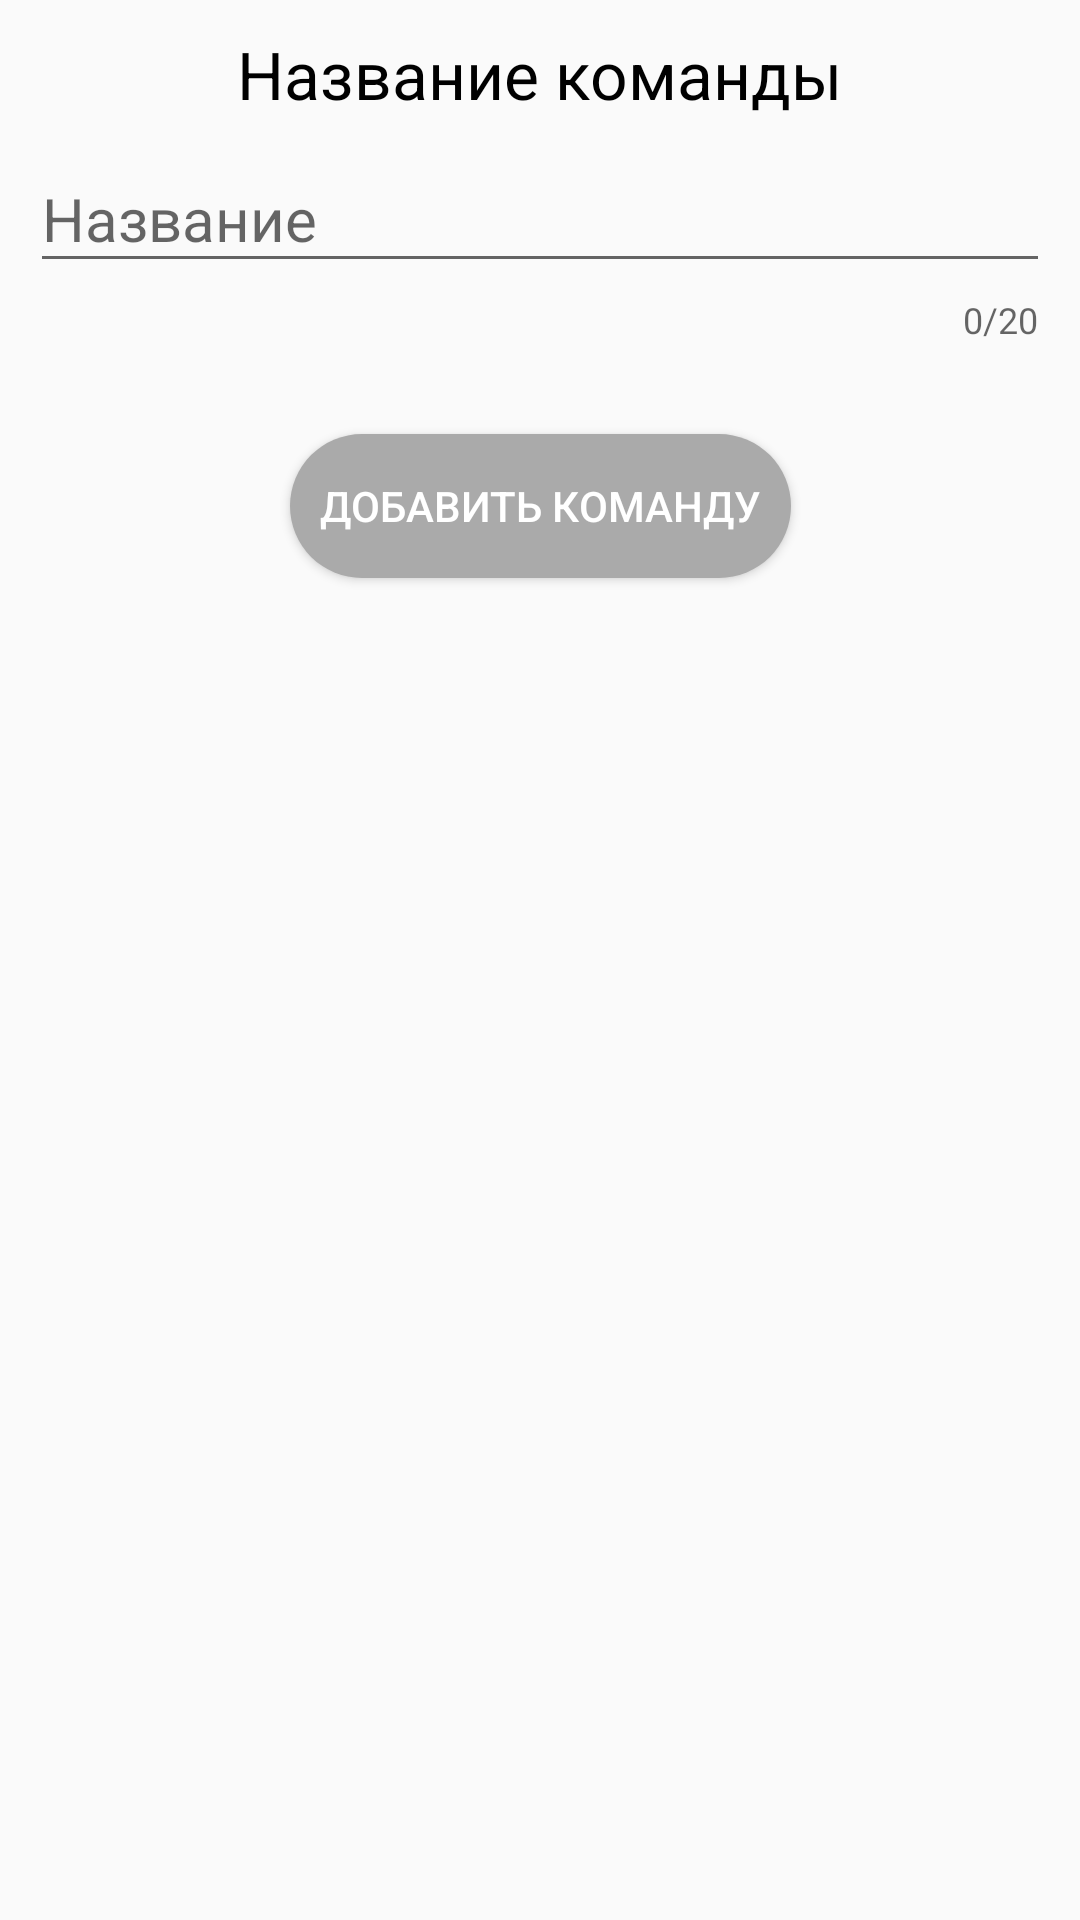

Here is an Android app screen rendered from its layout file. Give the layout XML and the strings, colors and styles it references.
<!-- AndroidManifest.xml: application theme AppTheme -->
<!-- res/layout/diaolog_team_name.xml -->
<?xml version="1.0" encoding="utf-8"?>
<androidx.constraintlayout.widget.ConstraintLayout xmlns:android="http://schemas.android.com/apk/res/android"
    xmlns:app="http://schemas.android.com/apk/res-auto"
    xmlns:tools="http://schemas.android.com/tools"
    android:layout_width="match_parent"
    android:layout_height="wrap_content"
    android:layout_gravity="center"
    android:layout_marginStart="20dp"
    android:layout_marginEnd="20dp"
    app:layout_constraintBottom_toBottomOf="parent"
    app:layout_constraintTop_toTopOf="parent"
    android:padding="10dp">

    <TextView
        android:id="@+id/dialogTitle"
        android:layout_width="wrap_content"
        android:layout_height="wrap_content"
        android:text="Название команды"
        android:textColor="@color/black"
        android:textSize="22sp"
        app:layout_constraintEnd_toEndOf="parent"
        app:layout_constraintStart_toStartOf="parent"
        app:layout_constraintTop_toTopOf="parent" />


    <com.google.android.material.textfield.TextInputLayout
        android:id="@+id/teamNameLayoutDialog"
        android:layout_width="0dp"
        android:layout_height="wrap_content"
        app:layout_constraintEnd_toEndOf="parent"
        app:layout_constraintStart_toStartOf="parent"
        app:layout_constraintTop_toBottomOf="@id/dialogTitle"
        app:errorEnabled="true"
        app:counterMaxLength="20"
        app:counterEnabled="true">

        <com.google.android.material.textfield.TextInputEditText
            android:id="@+id/teamNameDialog"
            android:layout_width="match_parent"
            android:layout_height="wrap_content"
            android:hint="Название"
            android:inputType="text"
            android:minWidth="100dp"
            android:textColor="@color/black"
            android:textSize="20sp" />
    </com.google.android.material.textfield.TextInputLayout>

    <Button
        android:id="@+id/addTeamDialog"
        android:layout_width="wrap_content"
        android:layout_height="wrap_content"
        android:layout_marginTop="30dp"
        android:text="Добавить команду"
        android:paddingStart="10dp"
        android:paddingEnd="10dp"
        android:textColor="@android:color/white"
        android:background="@drawable/add_team_no_active"
        android:clickable="false"
        app:layout_constraintEnd_toEndOf="parent"
        app:layout_constraintStart_toStartOf="parent"
        app:layout_constraintTop_toBottomOf="@id/teamNameLayoutDialog" />

</androidx.constraintlayout.widget.ConstraintLayout>
<!-- resources referenced by this layout -->
<resources>
  <color name="black">#000000</color>
  <!-- drawable add_team_no_active (drawable) -->
  <?xml version="1.0" encoding="utf-8"?>
  <shape xmlns:android="http://schemas.android.com/apk/res/android">
      <solid android:color="@color/noActiveButton"/>
      <corners android:radius="25dp"/>
  </shape>
  <style name="AppTheme" parent="Theme.AppCompat.Light.NoActionBar">
          <item name="colorPrimary">@color/colorPrimary</item>
          <item name="colorPrimaryDark">@color/colorPrimaryDark</item>
          <item name="colorAccent">@color/colorAccent</item>
      </style>
  <color name="noActiveButton">#AAAAAA</color>
  <color name="colorPrimary">#6200EE</color>
  <color name="colorPrimaryDark">#D01313</color>
  <color name="colorAccent">#FF03DAC5</color>
</resources>
